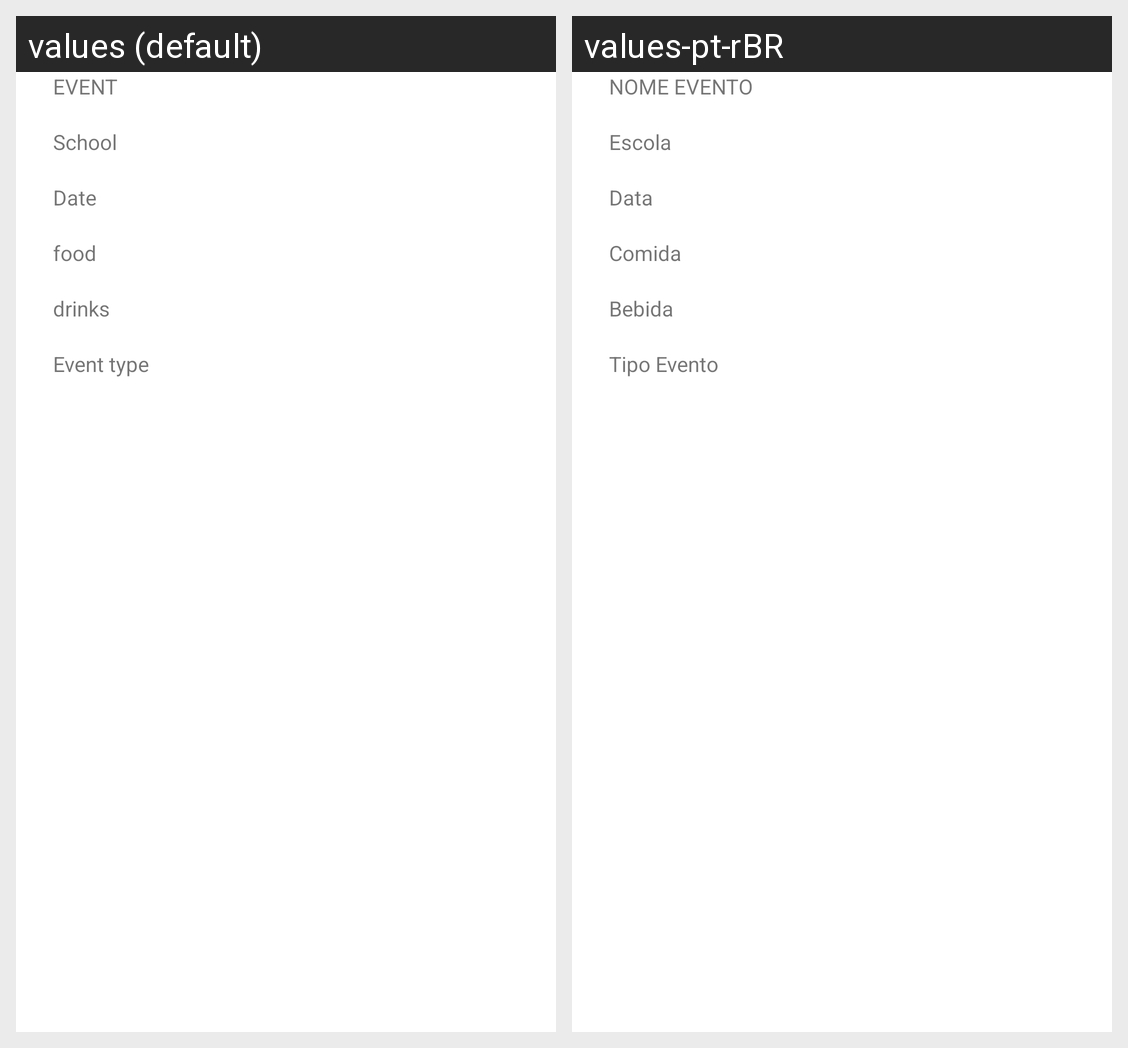

Locale-by-locale string values for the Android screen shown in this grid:
Android screen res/layout/layout_eventos_cadastrados.xml rendered under 2 locales, left to right: values (default), values-pt-rBR. Device: Nexus 5 (rendered at 1080×1920; each locale shown at half size, 540×960, under a caption strip naming it); theme Theme.ControleEscolar.
Strings drawn on this screen, with the default value and each locale's value (text and hints the layout hard-codes, and strings that could not be matched under every locale, appear in the picture but are not listed):

nomeEvento
  values: EVENT
  values-pt-rBR: NOME EVENTO

bebida
  values: drinks
  values-pt-rBR: Bebida

textViewEscolaEvento
  values: School
  values-pt-rBR: Escola

comida
  values: food
  values-pt-rBR: Comida

tipoEvento
  values: Event type
  values-pt-rBR: Tipo Evento

dataEvento
  values: Date
  values-pt-rBR: Data
